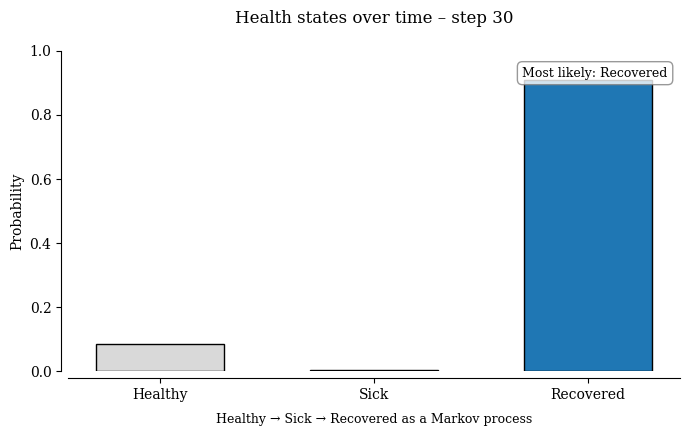
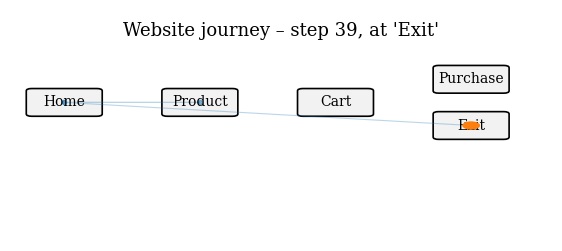

These charts were generated, in order, by the following Python code:
"""
Health States and Website Journey Markov Chains
Two practical examples of Markov chains for non-technical audiences
"""

import numpy as np
import matplotlib.pyplot as plt
from matplotlib.animation import FuncAnimation, PillowWriter
from matplotlib.patches import FancyBboxPatch, Circle

plt.rcParams["font.family"] = "serif"


def make_health_states_gif(filename="health_states_markov.gif"):
    """
    Health states GIF: Healthy, Sick, Recovered.
    The distribution shifts over time as if you had a simple Markov model.
    """
    # -------------------------
    # 1. Define stage-dependent health transitions
    # -------------------------

    n_states = 3
    n_steps = 30
    labels = ["Healthy", "Sick", "Recovered"]

    def T_health(t: int) -> np.ndarray:
        """Transition matrix for health states at step t."""
        if t < 10:
            # Mostly healthy, small chance to get sick
            return np.array([
                [0.90, 0.10, 0.00],
                [0.00, 0.85, 0.15],
                [0.00, 0.00, 1.00],
            ])
        elif t < 20:
            # Higher chance of recovery
            return np.array([
                [0.90, 0.10, 0.00],
                [0.05, 0.20, 0.75],
                [0.00, 0.00, 1.00],
            ])
        else:
            # Recovery dominates
            return np.array([
                [0.95, 0.05, 0.00],
                [0.05, 0.10, 0.85],
                [0.00, 0.00, 1.00],
            ])

    # -------------------------
    # 2. Simulate probability paths
    # -------------------------

    probs = np.zeros((n_steps + 1, n_states))
    probs[0] = np.array([1.0, 0.0, 0.0])  # start fully healthy

    for t in range(n_steps):
        probs[t + 1] = probs[t] @ T_health(t)

    # -------------------------
    # 3. Set up figure
    # -------------------------

    fig, ax = plt.subplots(figsize=(7, 4.5))

    bars = ax.bar(labels, probs[0], width=0.6, edgecolor="black")

    ax.set_ylim(0, 1.0)
    ax.set_ylabel("Probability")
    title = ax.set_title("Health states over time – step 0", pad=20)

    # minimalist style
    ax.spines["top"].set_visible(False)
    ax.spines["right"].set_visible(False)
    ax.spines["left"].set_position(("outward", 5))
    ax.spines["bottom"].set_position(("outward", 5))

    # text tag for current dominant state (moved to upper right)
    state_text = ax.text(
        0.98,
        0.95,
        "Most likely: Healthy",
        transform=ax.transAxes,
        ha="right",
        va="top",
        fontsize=9,
        bbox=dict(boxstyle="round,pad=0.4", facecolor="white", edgecolor="gray", alpha=0.8)
    )

    subtitle = ax.text(
        0.5,
        -0.15,
        "Healthy → Sick → Recovered as a Markov process",
        transform=ax.transAxes,
        ha="center",
        va="center",
        fontsize=9,
    )
    
    fig.tight_layout()

    def update(frame: int):
        p = probs[frame]
        for rect, val in zip(bars, p):
            rect.set_height(val)

        # highlight most likely state
        max_idx = int(np.argmax(p))
        for i, rect in enumerate(bars):
            if i == max_idx:
                rect.set_facecolor("tab:green" if labels[i] == "Healthy"
                                   else "tab:red" if labels[i] == "Sick"
                                   else "tab:blue")
            else:
                rect.set_facecolor("0.85")

        title.set_text(f"Health states over time – step {frame}")
        state_text.set_text(f"Most likely: {labels[max_idx]}")

        return list(bars) + [title, state_text, subtitle]

    # Add pause
    animated_frames = n_steps + 1
    pause_frames = 10
    total_frames = animated_frames + pause_frames
    
    def update_with_pause(frame):
        actual_frame = min(frame, animated_frames - 1)
        return update(actual_frame)
    
    anim = FuncAnimation(
        fig,
        update_with_pause,
        frames=total_frames,
        interval=250,
        blit=True,
    )

    writer = PillowWriter(fps=5)
    anim.save(filename, writer=writer)
    plt.close(fig)


def make_website_journey_gif(filename="website_journey_markov.gif"):
    """
    Website journey GIF: Home, Product, Cart, Purchase, Exit.
    A dot walks through the site like a user's session.
    """
    # -------------------------
    # 1. States and transitions
    # -------------------------

    states = ["Home", "Product", "Cart", "Purchase", "Exit"]
    idx = {s: i for i, s in enumerate(states)}

    # Simple transition matrix: rows = from, cols = to
    T = np.array([
        # Home
        [0.10, 0.70, 0.00, 0.00, 0.20],
        # Product
        [0.05, 0.50, 0.30, 0.00, 0.15],
        # Cart
        [0.00, 0.20, 0.40, 0.30, 0.10],
        # Purchase  (absorbing into Purchase or Exit)
        [0.00, 0.00, 0.00, 0.90, 0.10],
        # Exit      (absorbing)
        [0.00, 0.00, 0.00, 0.00, 1.00],
    ])

    n_steps = 40

    # -------------------------
    # 2. Simulate a single user path
    # -------------------------

    path_idx = [idx["Home"]]
    rng = np.random.default_rng(0)

    for _ in range(n_steps - 1):
        current = path_idx[-1]
        probs = T[current]
        next_state = rng.choice(len(states), p=probs)
        path_idx.append(next_state)

    # -------------------------
    # 3. Layout for nodes
    # -------------------------

    # positions on a simple map
    positions = {
        "Home": (0.1, 0.6),
        "Product": (0.35, 0.6),
        "Cart": (0.6, 0.6),
        "Purchase": (0.85, 0.7),
        "Exit": (0.85, 0.5),
    }

    # -------------------------
    # 4. Set up figure
    # -------------------------

    fig, ax = plt.subplots(figsize=(7, 3))
    ax.set_xlim(0, 1)
    ax.set_ylim(0, 1)
    ax.axis("off")

    title = ax.text(
        0.5,
        0.95,
        "Website journey as a Markov chain – step 0",
        ha="center",
        va="top",
        fontsize=13,
    )

    # draw state boxes
    for state, (x, y) in positions.items():
        box = FancyBboxPatch(
            (x - 0.06, y - 0.05),
            0.12,
            0.10,
            boxstyle="round,pad=0.01",
            edgecolor="black",
            facecolor="0.95",
            linewidth=1.2,
        )
        ax.add_patch(box)
        ax.text(x, y, state, ha="center", va="center", fontsize=10)

    # moving user dot
    user_dot = Circle((0.1, 0.6), radius=0.015, color="tab:orange", zorder=5)
    ax.add_patch(user_dot)

    # path trace line
    line, = ax.plot([], [], "o-", color="tab:blue", alpha=0.3, markersize=3, lw=0.8)

    def update(frame: int):
        step = min(frame, len(path_idx) - 1)
        state_name = states[path_idx[step]]
        x, y = positions[state_name]

        user_dot.center = (x, y)

        # trace of visited nodes
        xs = [positions[states[path_idx[i]]][0] for i in range(step + 1)]
        ys = [positions[states[path_idx[i]]][1] for i in range(step + 1)]
        line.set_data(xs, ys)

        title.set_text(f"Website journey – step {step}, at '{state_name}'")

        return user_dot, line, title

    anim = FuncAnimation(
        fig,
        update,
        frames=n_steps,
        interval=300,
        blit=True,
    )

    writer = PillowWriter(fps=5)
    anim.save(filename, writer=writer)
    plt.close(fig)


if __name__ == "__main__":
    print("Creating health and website Markov chain visualizations...")
    make_health_states_gif()
    print("  ✓ health_states_markov.gif")
    make_website_journey_gif()
    print("  ✓ website_journey_markov.gif")
    print("Done!")
